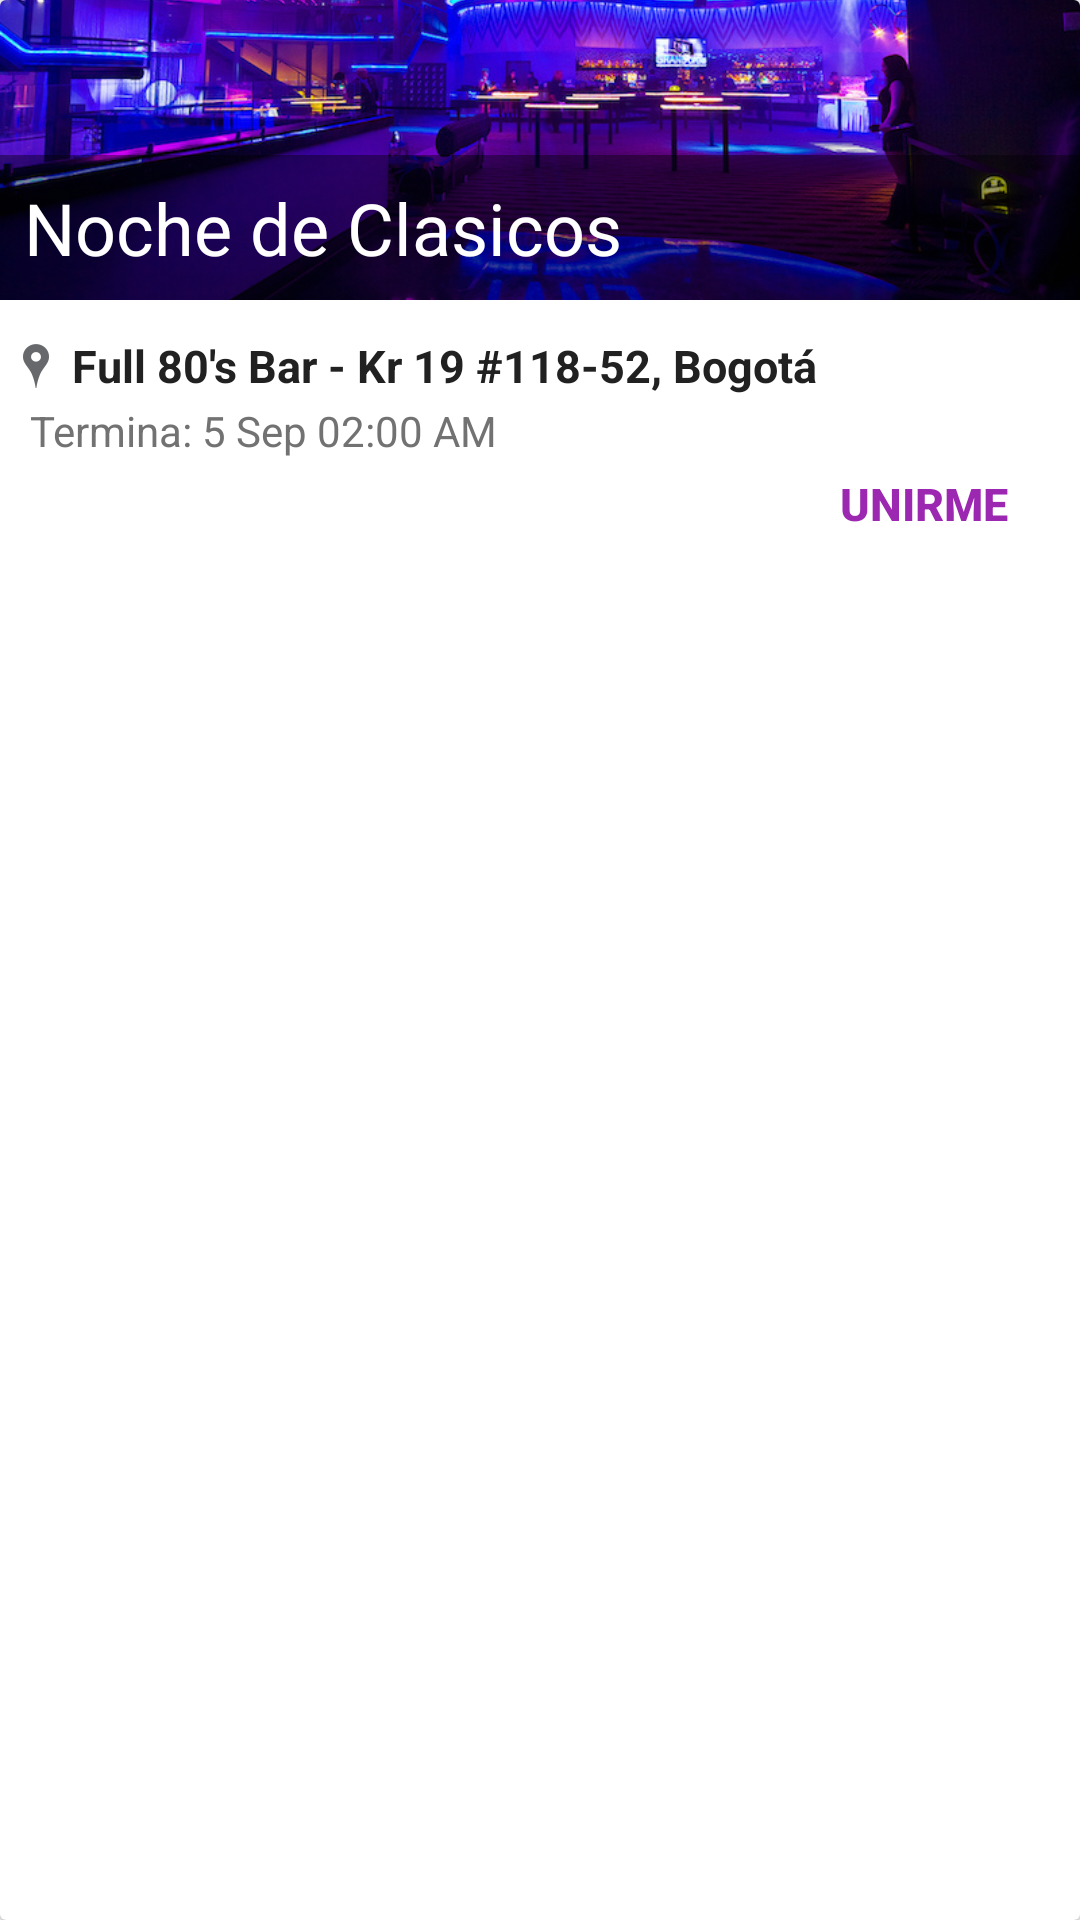

Produce the Android XML layout that renders to this screen, including the resource entries it uses.
<!-- AndroidManifest.xml: application theme AppTheme -->
<!-- res/layout/session_card.xml -->
<?xml version="1.0" encoding="utf-8"?>
<android.support.v7.widget.CardView
    xmlns:android="http://schemas.android.com/apk/res/android"
    xmlns:card_view="http://schemas.android.com/apk/res-auto"
    android:layout_width="match_parent"
    android:layout_height="wrap_content"
    android:id="@+id/session_card">


    <RelativeLayout
        android:layout_width="match_parent"
        android:layout_height="wrap_content">

        <ImageView
            android:layout_width="match_parent"
            android:layout_height="100dp"
            android:src="@drawable/bar_night_2"
            android:layout_marginBottom="10dp"
            android:scaleType="centerCrop"
            android:id="@+id/img_session" />

        <TextView
            android:id="@+id/lbl_session_name"
            android:layout_width="match_parent"
            android:layout_height="wrap_content"
            android:paddingLeft="8dp"
            android:paddingTop="8dp"
            android:paddingBottom="8dp"
            android:textSize="24sp"
            android:text="Noche de Clasicos"
            android:textColor="@color/icons"
            android:background="@color/black_alfa_80"
            android:layout_alignBottom="@+id/img_session"/>

        <ImageView
            android:layout_width="24dp"
            android:layout_height="24dp"
            android:src="@mipmap/ic_place"
            android:layout_below="@+id/img_session"
            android:layout_alignParentLeft="true"
            android:layout_alignParentStart="true"
            android:id="@+id/ic_place_session" />

        <TextView
            android:id="@+id/lbl_session_place"
            android:layout_width="fill_parent"
            android:layout_height="wrap_content"
            style="@style/Base.TextAppearance.AppCompat.Small"
            android:textSize="15sp"
            android:text="Full 80's Bar - Kr 19 #118-52, Bogotá"
            android:textColor="@color/primary_text"
            android:textStyle="bold"
            android:gravity="center_vertical"
            android:layout_below="@+id/img_session"
            android:layout_toRightOf="@+id/ic_place_session"
            android:layout_alignBottom="@+id/ic_place_session"
            android:layout_toEndOf="@+id/ic_place_session" />


        <TextView
            android:id="@+id/lbl_session_schedule"
            android:layout_width="wrap_content"
            android:layout_height="wrap_content"
            style="@style/Base.TextAppearance.AppCompat.Small"
            android:text="Termina: 5 Sep 02:00 AM"
            android:textColor="@color/secondary_text"
            android:layout_marginLeft="10dp"
            android:textSize="14sp"
            android:layout_below="@+id/lbl_session_place"
            android:layout_alignParentLeft="true"
            android:layout_alignParentStart="true" />


        <Button
            android:layout_width="wrap_content"
            android:layout_height="30dp"
            style="?android:attr/borderlessButtonStyle"
            android:textColor="@color/primary"
            android:textAllCaps="true"
            android:text="Unirme"
            android:textSize="15dp"
            android:textStyle="bold"
            android:id="@+id/button"
            android:paddingTop="0dp"
            android:paddingBottom="0dp"
            android:layout_marginRight="8dp"
            android:layout_below="@+id/lbl_session_schedule"
            android:layout_alignParentRight="true"
            android:layout_alignParentEnd="true" />

    </RelativeLayout>

</android.support.v7.widget.CardView>
<!-- resources referenced by this layout -->
<resources>
  <color name="black_alfa_80">#66000000</color>
  <color name="icons">#FFFFFF</color>
  <color name="primary">#9C27B0</color>
  <color name="primary_text">#212121</color>
  <color name="secondary_text">#727272</color>
  <!-- drawable bar_night_2: jpg bitmap (drawable, 318531 bytes) -->
  <!-- mipmap ic_place: png bitmap (mipmap-hdpi, 805 bytes) -->
  <style name="AppTheme" parent="Theme.AppCompat.Light.DarkActionBar">
          
          <item name="colorPrimary">@color/primary</item>
          <item name="colorPrimaryDark">@color/primary_dark</item>
          <item name="colorAccent">@color/accent</item>
      </style>
  <color name="primary_dark">#7B1FA2</color>
  <color name="accent">#9E9E9E</color>
</resources>
